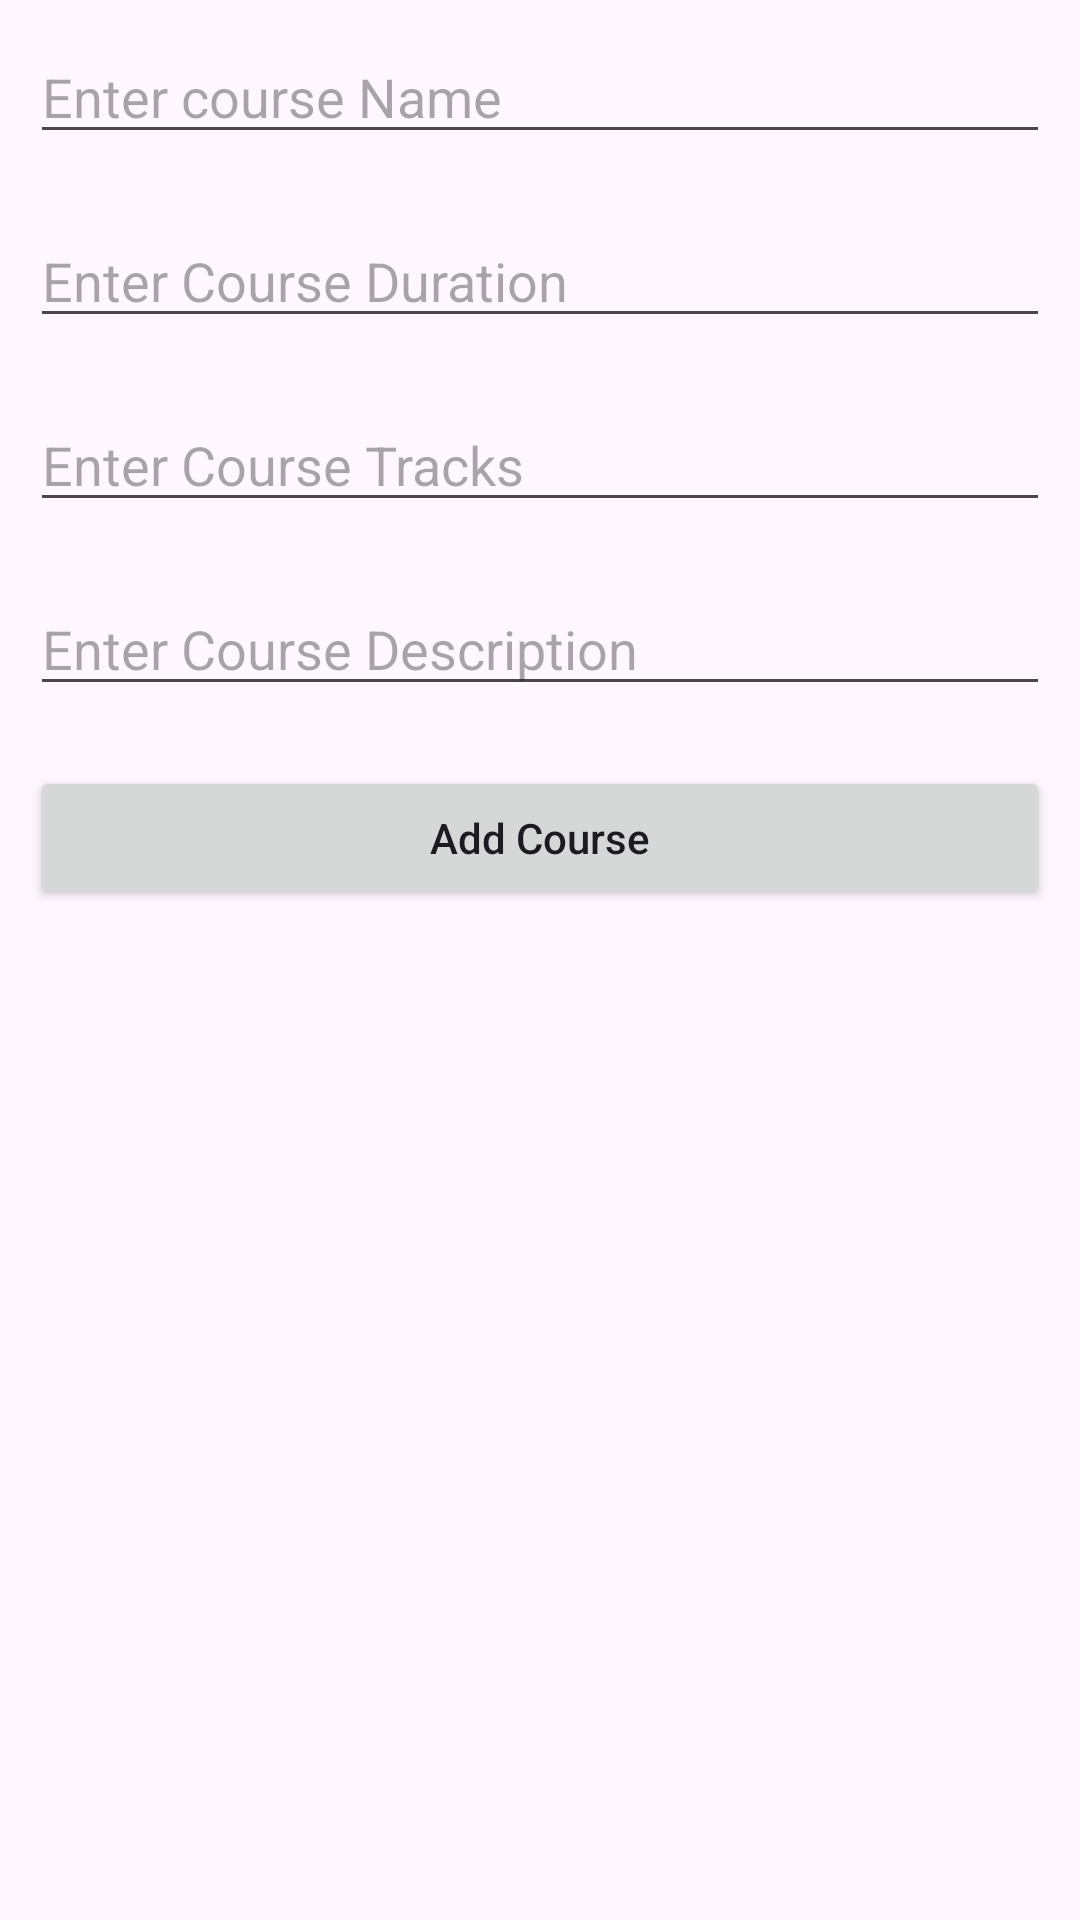

Layout XML and referenced resources for this Android screen:
<!-- AndroidManifest.xml: application theme Theme.MyFragmentsApp -->
<!-- res/layout/fragment_add_course.xml -->
<?xml version="1.0" encoding="utf-8"?>
<LinearLayout xmlns:android="http://schemas.android.com/apk/res/android"
    android:layout_width="match_parent"
    android:layout_height="match_parent"
    android:orientation="vertical">

    
    <EditText
        android:id="@+id/idEdtCourseName"
        android:layout_width="match_parent"
        android:layout_height="wrap_content"
        android:layout_margin="10dp"
        android:hint="Enter course Name" />

    
    <EditText
        android:id="@+id/idEdtCourseDuration"
        android:layout_width="match_parent"
        android:layout_height="wrap_content"
        android:layout_margin="10dp"
        android:hint="Enter Course Duration" />

    
    <EditText
        android:id="@+id/idEdtCourseTracks"
        android:layout_width="match_parent"
        android:layout_height="wrap_content"
        android:layout_margin="10dp"
        android:hint="Enter Course Tracks" />

    
    <EditText
        android:id="@+id/idEdtCourseDescription"
        android:layout_width="match_parent"
        android:layout_height="wrap_content"
        android:layout_margin="10dp"
        android:hint="Enter Course Description" />

    
    <Button
        android:id="@+id/idBtnAddCourse"
        android:layout_width="match_parent"
        android:layout_height="wrap_content"
        android:layout_margin="10dp"
        android:text="Add Course"
        android:textAllCaps="false" />

</LinearLayout>
<!-- resources referenced by this layout -->
<resources>
  <style name="Theme.MyFragmentsApp" parent="Base.Theme.MyFragmentsApp" />
  <style name="Base.Theme.MyFragmentsApp" parent="Theme.Material3.DayNight.NoActionBar">
          
          
      </style>
</resources>
